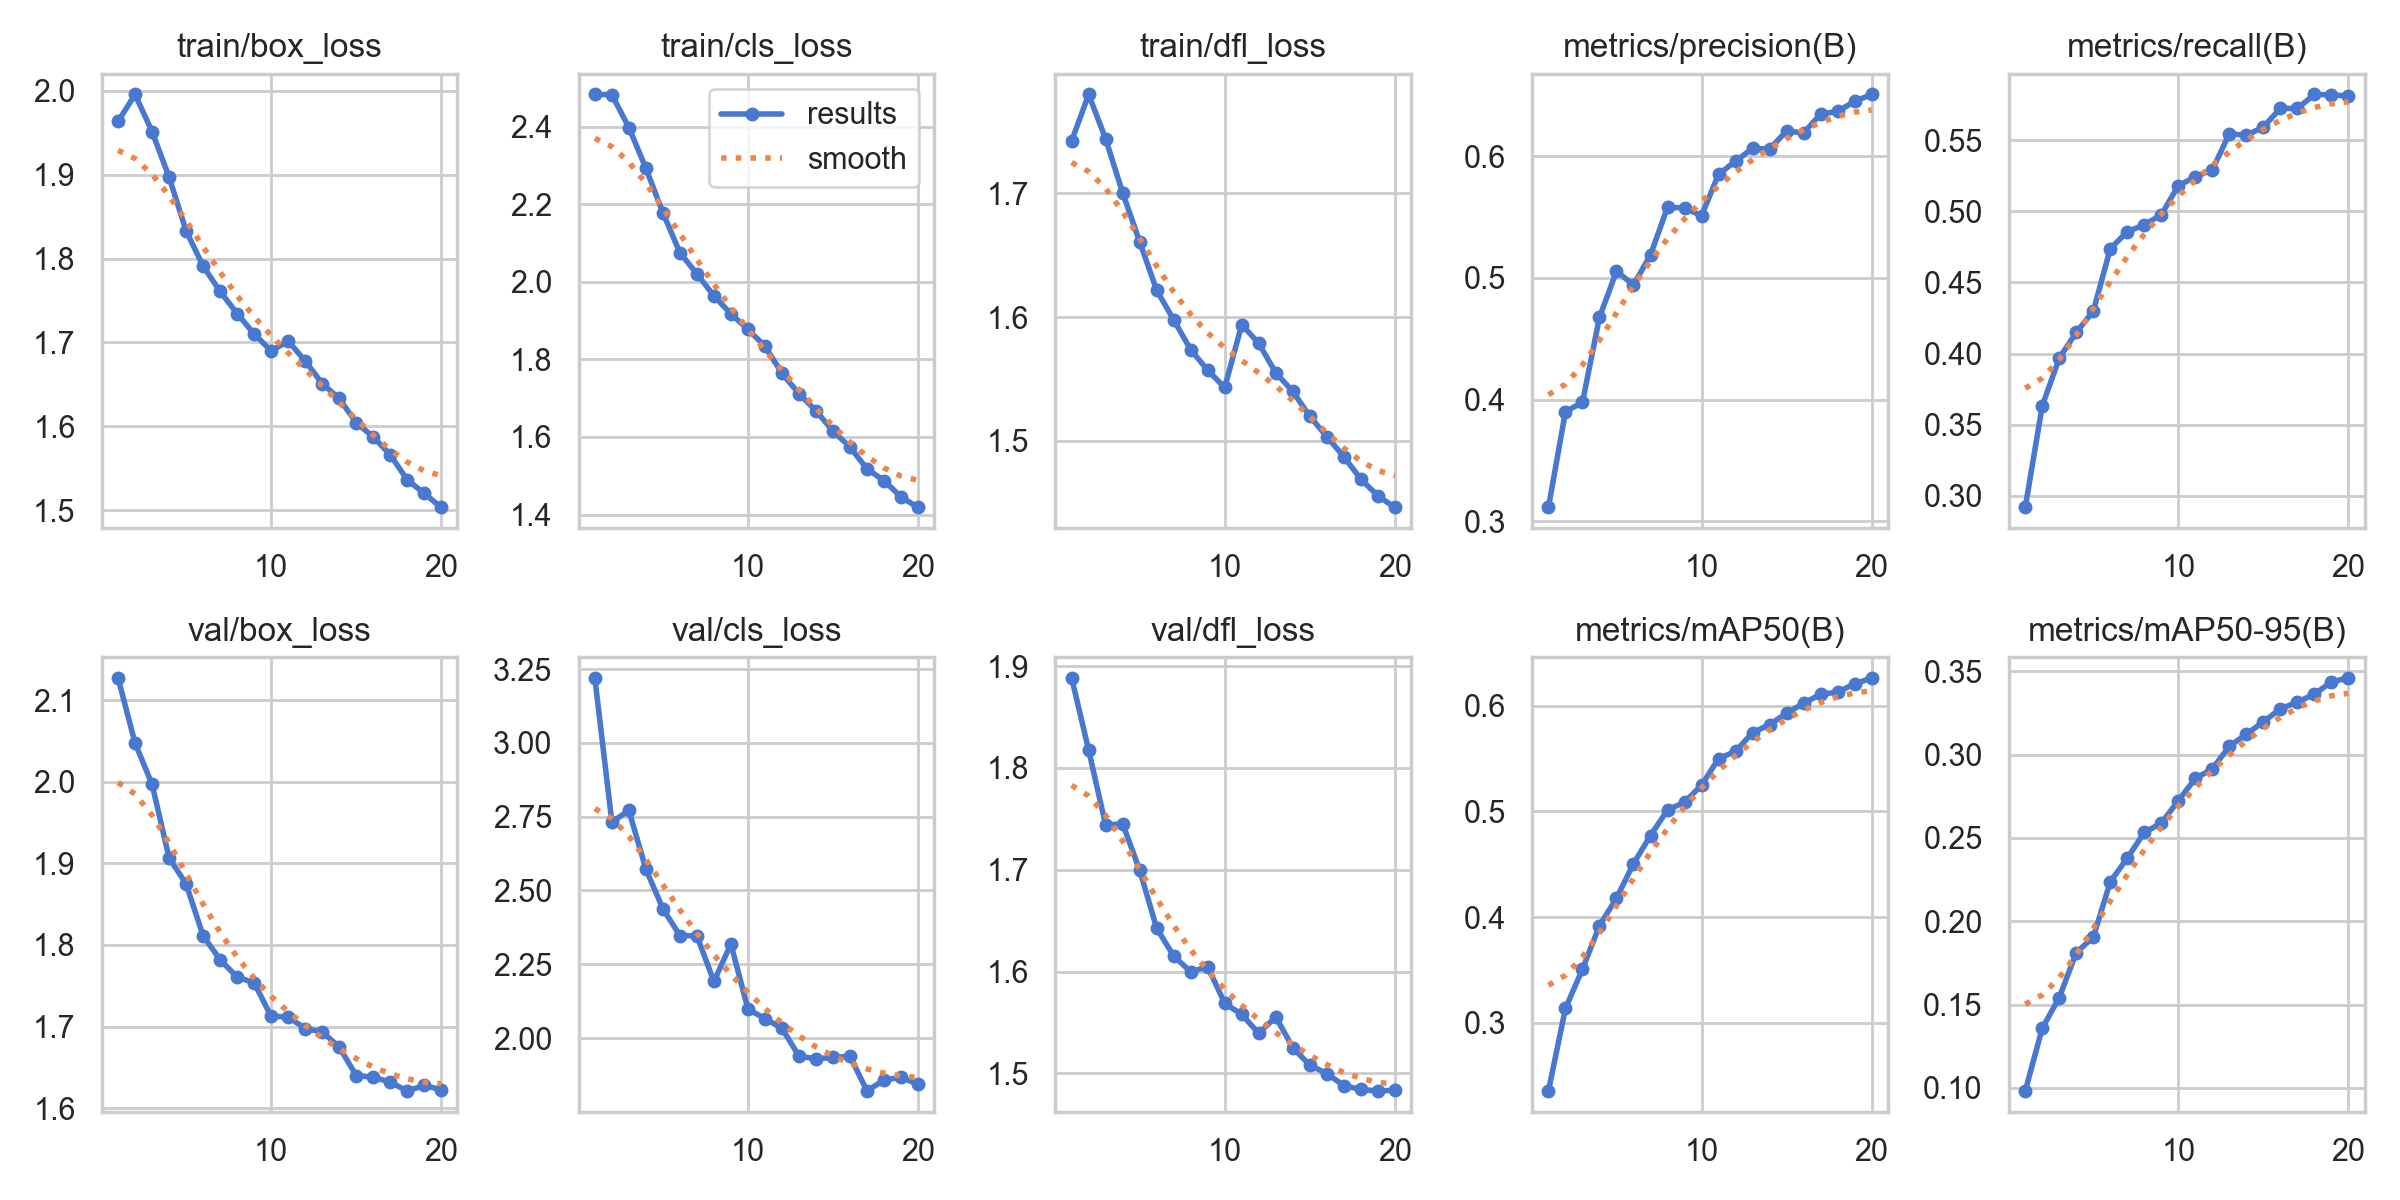

Values plotted in this chart, from the file beside it:
epoch, time, train/box_loss, train/cls_loss, train/dfl_loss, metrics/precision(B), metrics/recall(B), metrics/mAP50(B), metrics/mAP50-95(B), val/box_loss, val/cls_loss, val/dfl_loss, lr/pg0, lr/pg1, lr/pg2
1, 318.4, 1.963, 2.483, 1.742, 0.3114, 0.2918, 0.2356, 0.09808, 2.127, 3.22, 1.888, 0.0004164, 0.0004164, 0.0004164
2, 638.1, 1.995, 2.482, 1.78, 0.3902, 0.3633, 0.3137, 0.1358, 2.047, 2.732, 1.817, 0.0007918, 0.0007918, 0.0007918
3, 954.2, 1.951, 2.398, 1.744, 0.3977, 0.3968, 0.3508, 0.1542, 1.997, 2.771, 1.744, 0.001126, 0.001126, 0.001126
4, 1268, 1.897, 2.293, 1.7, 0.4676, 0.4149, 0.3919, 0.1812, 1.907, 2.572, 1.745, 0.001064, 0.001064, 0.001064
5, 1589, 1.833, 2.178, 1.661, 0.5057, 0.4298, 0.4178, 0.1903, 1.875, 2.438, 1.699, 0.001002, 0.001002, 0.001002
6, 1924, 1.791, 2.075, 1.622, 0.4942, 0.4737, 0.4505, 0.2237, 1.811, 2.347, 1.643, 0.0009406, 0.0009406, 0.0009406
7, 2261, 1.761, 2.02, 1.598, 0.519, 0.4857, 0.4771, 0.2379, 1.782, 2.346, 1.615, 0.0008787, 0.0008787, 0.0008787
8, 2601, 1.734, 1.964, 1.574, 0.558, 0.4905, 0.5013, 0.2534, 1.761, 2.192, 1.6, 0.0008169, 0.0008169, 0.0008169
9, 2941, 1.71, 1.917, 1.557, 0.5576, 0.4976, 0.5086, 0.2589, 1.754, 2.319, 1.605, 0.000755, 0.000755, 0.000755
10, 3281, 1.69, 1.878, 1.543, 0.5511, 0.518, 0.5247, 0.2724, 1.712, 2.099, 1.569, 0.0006931, 0.0006931, 0.0006931
11, 3638, 1.702, 1.834, 1.594, 0.5852, 0.5242, 0.5497, 0.2857, 1.712, 2.065, 1.558, 0.0006312, 0.0006312, 0.0006312
12, 3955, 1.678, 1.764, 1.579, 0.596, 0.5292, 0.5568, 0.2915, 1.697, 2.034, 1.539, 0.0005694, 0.0005694, 0.0005694
13, 4271, 1.651, 1.712, 1.555, 0.6065, 0.5546, 0.5743, 0.3051, 1.693, 1.939, 1.555, 0.0005075, 0.0005075, 0.0005075
14, 4589, 1.633, 1.668, 1.54, 0.6059, 0.5534, 0.5819, 0.3123, 1.675, 1.93, 1.525, 0.0004456, 0.0004456, 0.0004456
15, 4903, 1.604, 1.615, 1.52, 0.6209, 0.5593, 0.5927, 0.3198, 1.64, 1.934, 1.508, 0.0003837, 0.0003837, 0.0003837
16, 5213, 1.588, 1.574, 1.504, 0.6192, 0.5724, 0.6021, 0.3275, 1.638, 1.938, 1.5, 0.0003219, 0.0003219, 0.0003219
17, 5523, 1.566, 1.517, 1.487, 0.6347, 0.5723, 0.6106, 0.3317, 1.632, 1.821, 1.488, 0.00026, 0.00026, 0.00026
18, 5834, 1.536, 1.488, 1.469, 0.6368, 0.5821, 0.6127, 0.3363, 1.621, 1.858, 1.484, 0.0001981, 0.0001981, 0.0001981
19, 6145, 1.52, 1.445, 1.456, 0.6452, 0.5819, 0.6204, 0.3438, 1.628, 1.867, 1.483, 0.0001363, 0.0001363, 0.0001363
20, 6456, 1.503, 1.418, 1.446, 0.6508, 0.5811, 0.6261, 0.3461, 1.622, 1.844, 1.483, 7.4375e-05, 7.4375e-05, 7.4375e-05
